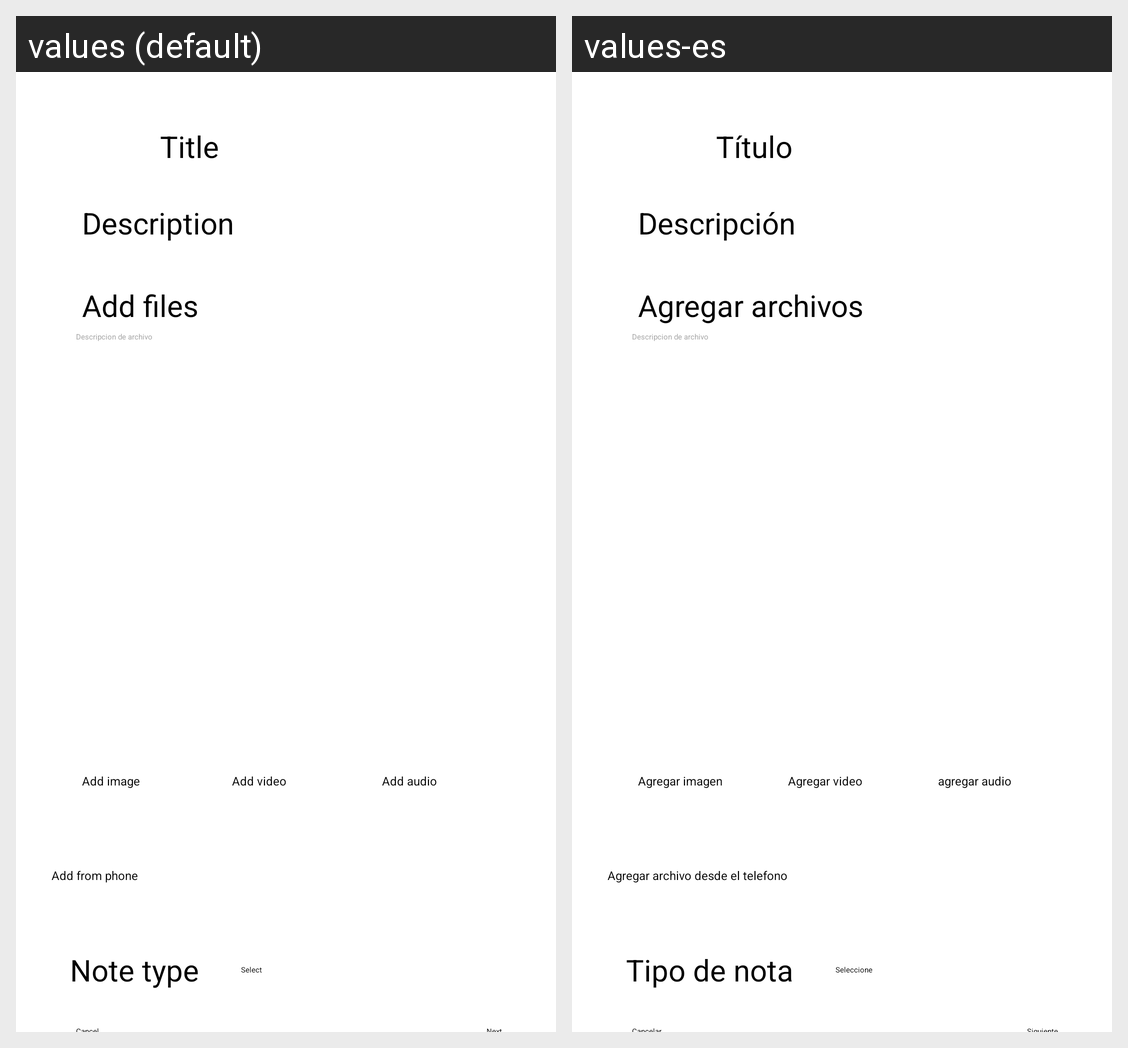

Here is an Android app screen in its default locale and in the app's own translations. Write out the translated-string differences for the strings that appear on this screen.
Android screen res/layout/fragment_add_note.xml rendered under 2 locales, left to right: values (default), values-es. Device: Nexus 5 (rendered at 1080×1920; each locale shown at half size, 540×960, under a caption strip naming it); theme Theme.Proyecto_notas.
Strings drawn on this screen, with the default value and each locale's value (text and hints the layout hard-codes, and strings that could not be matched under every locale, appear in the picture but are not listed):

note_title
  values: Title
  values-es: Título

add_media
  values: Add files
  values-es: Agregar archivos

note_type
  values: Note type
  values-es: Tipo de nota

note_description
  values: Description
  values-es: Descripción

add_image
  values: Add image
  values-es: Agregar imagen

add_video
  values: Add video
  values-es: Agregar video

add_file
  values: Add from phone
  values-es: Agregar archivo desde el telefono

add_audio
  values: Add audio
  values-es: agregar audio
